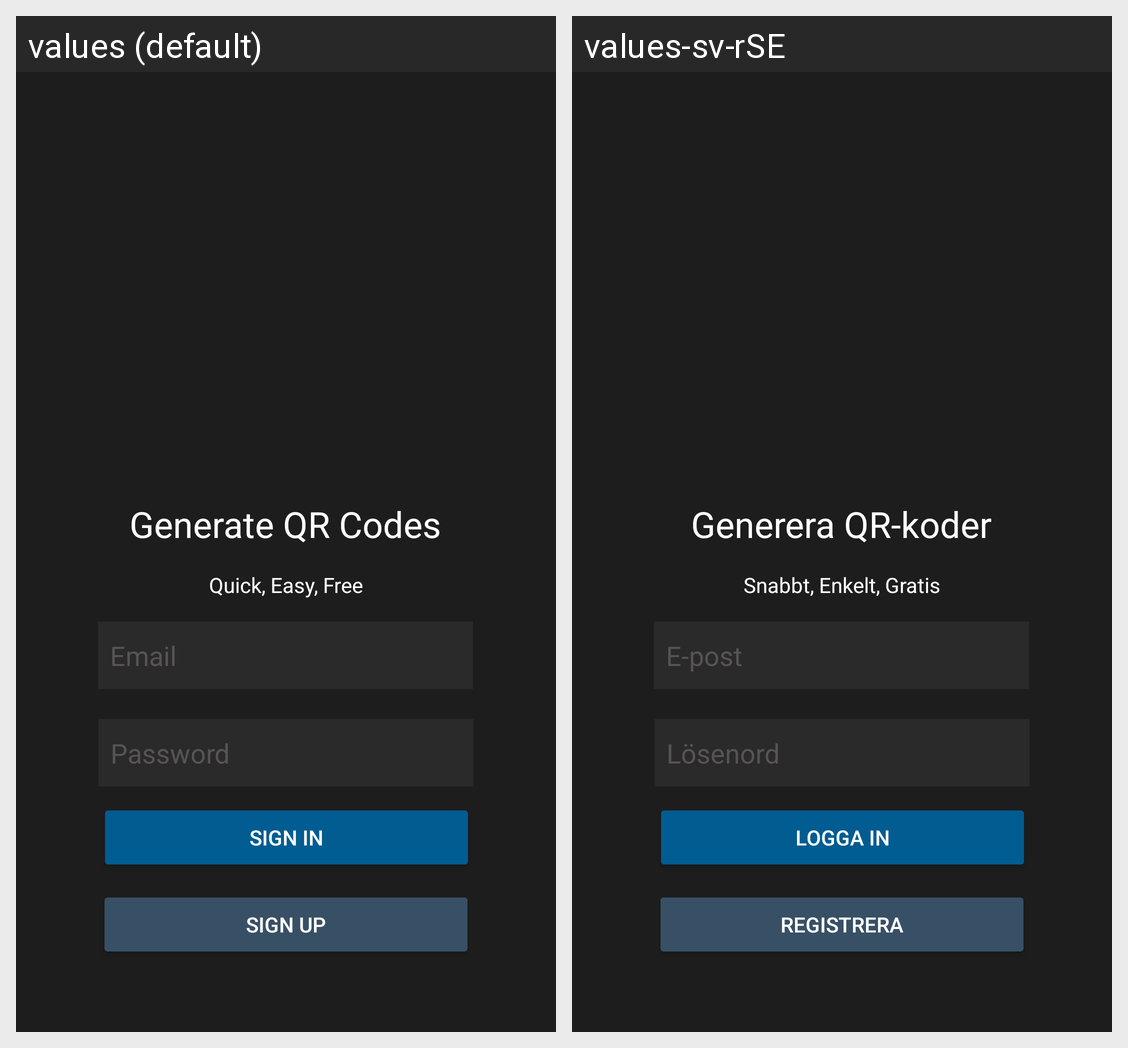

The same Android screen rendered under two of its app's locales, left to right. List the strings drawn on it with the default value and each locale's translation.
Android screen res/layout/activity_email_password.xml rendered under 2 locales, left to right: values (default), values-sv-rSE. Device: Nexus 5 (rendered at 1080×1920; each locale shown at half size, 540×960, under a caption strip naming it); theme Theme.QrCodeGenereator.
Strings drawn on this screen, with the default value and each locale's value (text and hints the layout hard-codes, and strings that could not be matched under every locale, appear in the picture but are not listed):

password
  values: Password
  values-sv-rSE: Lösenord

email
  values: Email
  values-sv-rSE: E-post

sign_in
  values: Sign in
  values-sv-rSE: Logga in

sign_up
  values: Sign up
  values-sv-rSE: Registrera

generate_qr_codes
  values: Generate QR Codes
  values-sv-rSE: Generera QR-koder

quick_easy_free
  values: Quick, Easy, Free
  values-sv-rSE: Snabbt, Enkelt, Gratis
